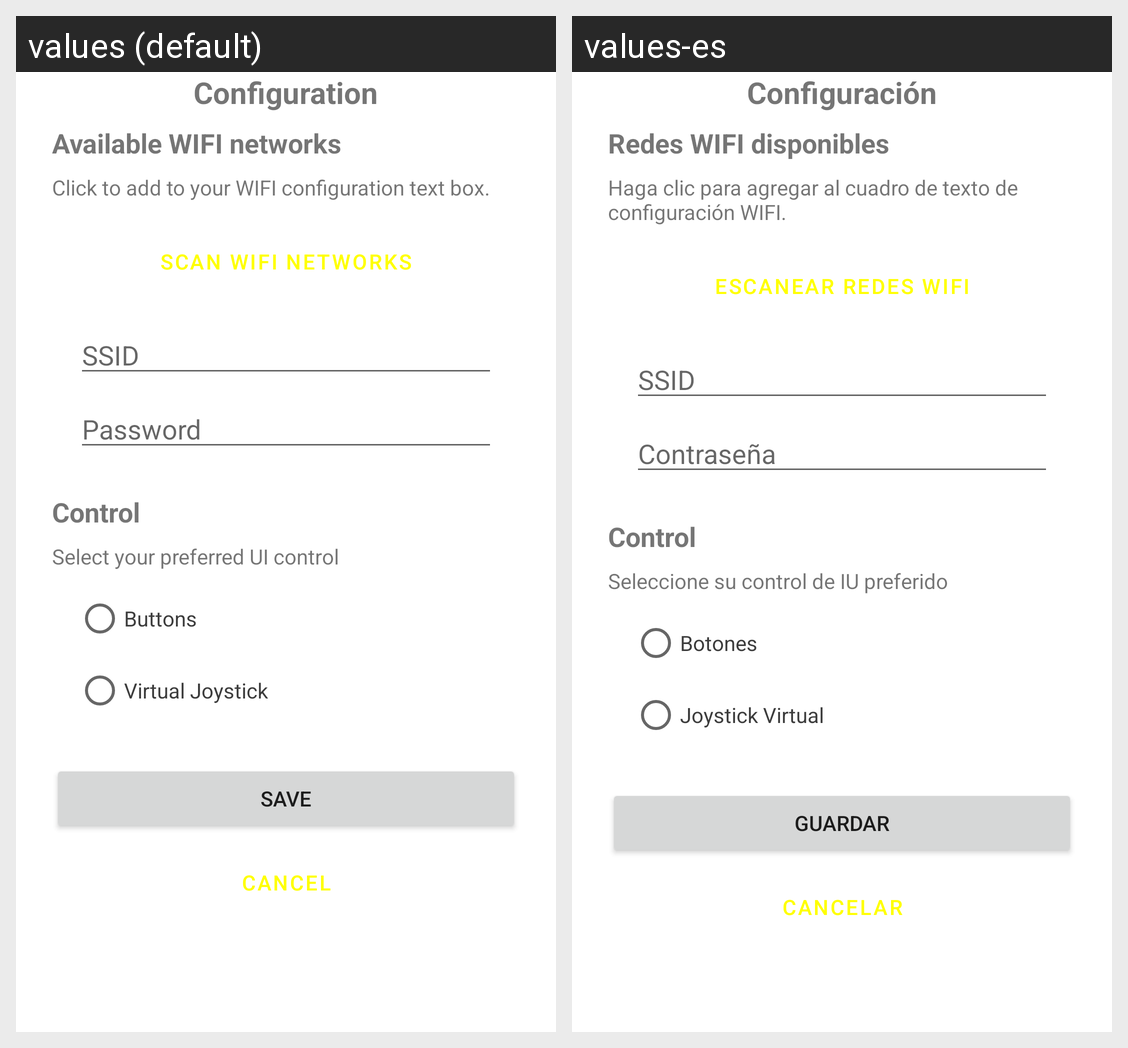

The same Android screen rendered under two of its app's locales, left to right. List the strings drawn on it with the default value and each locale's translation.
Android screen res/layout/fragment_second.xml rendered under 2 locales, left to right: values (default), values-es. Device: Nexus 5 (rendered at 1080×1920; each locale shown at half size, 540×960, under a caption strip naming it); theme Theme.ESP32CAMAndroidApp.
Strings drawn on this screen, with the default value and each locale's value (text and hints the layout hard-codes, and strings that could not be matched under every locale, appear in the picture but are not listed):

configTitle
  values: Configuration
  values-es: Configuración

wifiConfigTitle
  values: Available WIFI networks
  values-es: Redes WIFI disponibles

wifiDownText
  values: Click to add to your WIFI configuration text box.
  values-es: Haga clic para agregar al cuadro de texto de configuración WIFI.

scanWIFIBtn
  values: Scan WIFI networks
  values-es: Escanear redes WIFI

ssidWIFIText
  values: SSID
  values-es: SSID

passWIFIText
  values: Password
  values-es: Contraseña

controlTitle
  values: Control
  values-es: Control

downControlTitleText
  values: Select your preferred UI control
  values-es: Seleccione su control de IU preferido

radioButtonButtons
  values: Buttons
  values-es: Botones

radioButtonjoystick
  values: Virtual Joystick
  values-es: Joystick Virtual

saveBtn
  values: Save
  values-es: Guardar

cancelBtn
  values: Cancel
  values-es: Cancelar
